Run: headless pygame with SDL's dummy video driver; simulated clock (each Clock.tick advances the game by its frame time, no real sleeping); random seed 0; keys injected as events and as key.get_pressed() state; no mouse input.
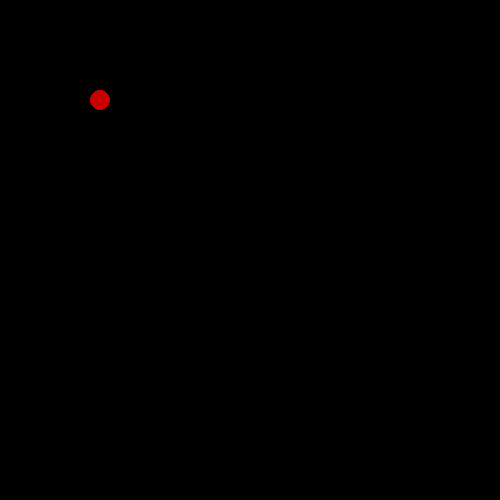
Frame 1 of 4 · flips 1–60 · no input
Frame 2 of 4 · flips 61–180 · tapped SPACE, RETURN · held RIGHT (→), D · screen unchanged from frame 1, image omitted
Frame 3 of 4 · flips 181–300 · held DOWN (↓), S · screen unchanged from frame 2, image omitted
Frame 4 of 4 · flips 301–420 · held LEFT (←), A, UP (↑), W · screen unchanged from frame 3, image omitted

The pygame program that drew these frames:


import pygame

window = pygame.display.set_mode((500,500))
red = (200,0,0)

circleX = 100
circleY = 100
radius = 10

active = True

while active:
   for event in pygame.event.get():
      if event.type == pygame.QUIT:
         active = False

   pygame.draw.circle(window,red,(circleX,circleY),radius) # DRAW CIRCLE

   pygame.display.update()
